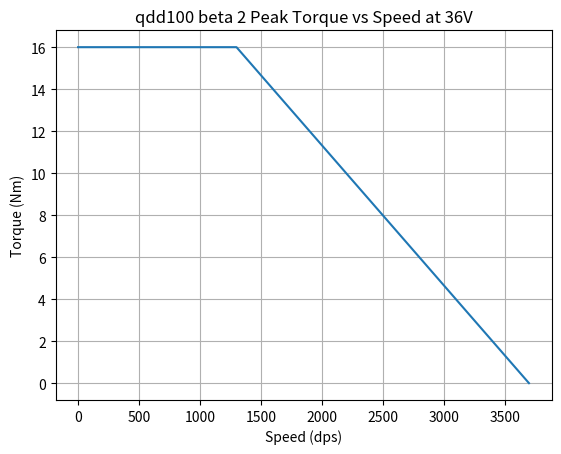

The matplotlib source for this figure:
#!/usr/bin/python3

# [redacted]
#
# Licensed under the Apache License, Version 2.0 (the "License");
# you may not use this file except in compliance with the License.
# You may obtain a copy of the License at
#
#     http://www.apache.org/licenses/LICENSE-2.0
#
# Unless required by applicable law or agreed to in writing, software
# distributed under the License is distributed on an "AS IS" BASIS,
# WITHOUT WARRANTIES OR CONDITIONS OF ANY KIND, either express or implied.
# See the License for the specific language governing permissions and
# limitations under the License.

import matplotlib
import matplotlib.pyplot as plt


def main():
    plt.plot([0, 1300, 3700],
             [16, 16, 0])
    plt.xlabel('Speed (dps)')
    plt.ylabel('Torque (Nm)')
    plt.grid()
    plt.title('qdd100 beta 2 Peak Torque vs Speed at 36V')

    plt.show()


if __name__ == '__main__':
    main()
